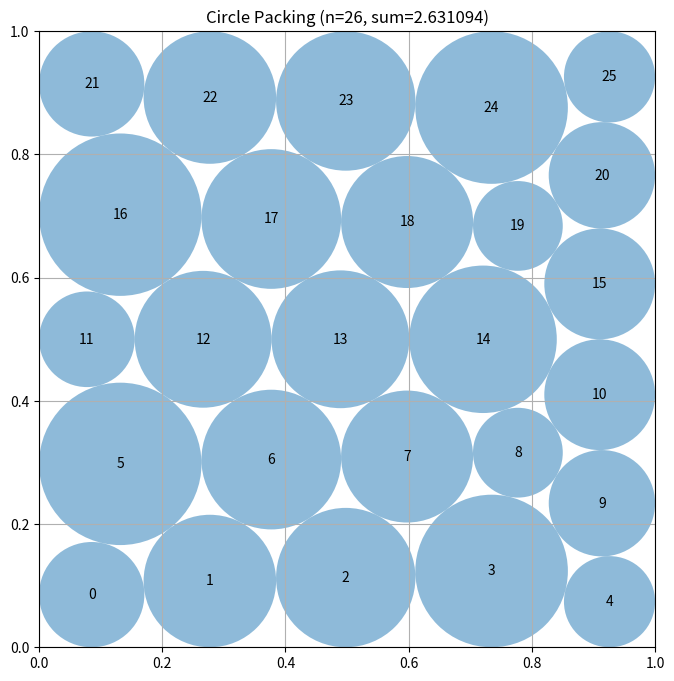

Here is the Python script that generated this plot:
# EVOLVE-BLOCK-START
"""Explicit radius optimization with nonlinear constraints for n=26 circles"""
import numpy as np
from scipy.optimize import minimize


def construct_packing():
    """
    Circle packing optimization with explicit radius variables.
    
    Strategy:
    1. Use 78 optimization variables: [x0,y0,r0, x1,y1,r1, ..., x25,y25,r25]
    2. Add explicit nonlinear constraints for wall and circle-circle boundaries
    3. This creates smoother optimization landscape (radii are not piecewise functions)
    4. Try diverse initial configurations with hexagonal and random patterns
    5. Use warm-starting to refine best solutions
    
    Returns:
        Tuple of (centers, radii, sum_of_radii)
    """
    n = 26
    best_sum = 0
    best_centers = None
    best_radii = None
    
    # Diverse row patterns for hexagonal configurations
    row_patterns = [
        [5, 5, 5, 5, 4, 2], [6, 5, 5, 5, 5], [5, 5, 5, 4, 5, 2],
        [5, 6, 5, 5, 5], [4, 6, 5, 5, 6], [5, 5, 4, 6, 5, 1],
        [6, 4, 6, 6, 4], [5, 5, 5, 5, 3, 3], [7, 5, 5, 5, 4]
    ]
    
    # First pass: try different patterns with explicit radius optimization
    for seed in range(12):
        np.random.seed(seed)
        
        # Try different row patterns
        for pattern_idx in range(min(2, len(row_patterns))):
            row_counts = row_patterns[(pattern_idx + seed) % len(row_patterns)]
            if sum(row_counts) != n:
                continue
            
            # Try multiple spacing values for hexagonal pattern
            for spacing in [0.192, 0.195, 0.188]:
                # Generate initial configuration
                centers = generate_initial_config(n, row_counts, base_spacing=spacing)
                initial_radii = np.full(n, 0.15)  # Start with reasonable uniform radii
                
                # 78 variables: [x0,y0,r0, x1,y1,r1, ..., x25,y25,r25]
                x0 = np.concatenate([centers[:, 0], centers[:, 1], initial_radii])
                
                # Bounds: x,y in [0.01, 0.99], r in [0.01, 0.4]
                bounds = [(0.01, 0.99)] * n + [(0.01, 0.99)] * n + [(0.01, 0.4)] * n
                
                # Optimize with explicit radius variables
                result = minimize(
                    objective_explicit_radius,
                    x0,
                    args=(n,),
                    method='SLSQP',
                    bounds=bounds,
                    constraints={'type': 'ineq', 'fun': lambda p, nn=n: constraint_explicit_radius(p, nn)},
                    options={'maxiter': 400, 'ftol': 1e-10, 'disp': False}
                )
                
                if result.success or result.nit >= 80:
                    optimized = result.x
                    opt_centers = np.column_stack([optimized[:n], optimized[n:2*n]])
                    opt_radii = optimized[2*n:]
                    current_sum = np.sum(opt_radii)
                    
                    if current_sum > best_sum:
                        best_sum = current_sum
                        best_centers = opt_centers.copy()
                        best_radii = opt_radii.copy()
        
        # Add random configurations for diversity
        if seed % 4 == 0:
            centers = np.random.uniform(0.15, 0.85, (n, 2))
            initial_radii = np.full(n, 0.12)
            x0 = np.concatenate([centers[:, 0], centers[:, 1], initial_radii])
            bounds = [(0.01, 0.99)] * n + [(0.01, 0.99)] * n + [(0.01, 0.4)] * n
            
            result = minimize(
                objective_explicit_radius,
                x0,
                args=(n,),
                method='SLSQP',
                bounds=bounds,
                constraints={'type': 'ineq', 'fun': lambda p, nn=n: constraint_explicit_radius(p, nn)},
                options={'maxiter': 400, 'ftol': 1e-10, 'disp': False}
            )
            
            if result.success or result.nit >= 80:
                optimized = result.x
                opt_centers = np.column_stack([optimized[:n], optimized[n:2*n]])
                opt_radii = optimized[2*n:]
                current_sum = np.sum(opt_radii)
                
                if current_sum > best_sum:
                    best_sum = current_sum
                    best_centers = opt_centers.copy()
                    best_radii = opt_radii.copy()
    
    # Second pass: refine best solution with adaptive perturbations
    if best_centers is not None:
        for seed in range(12):
            np.random.seed(seed + 200)
            # Use varying perturbation scales for diversity
            perturbation_scale = 0.005 + 0.01 * seed / 12
            perturbation = np.random.normal(0, perturbation_scale, 3 * n)
            x0 = np.concatenate([best_centers[:, 0], best_centers[:, 1], best_radii]) + perturbation
            x0 = np.clip(x0, 0.01, 0.99)
            x0[2*n:] = np.clip(x0[2*n:], 0.01, 0.4)  # Ensure radii are positive
            
            bounds = [(0.01, 0.99)] * n + [(0.01, 0.99)] * n + [(0.01, 0.4)] * n
            
            result = minimize(
                objective_explicit_radius,
                x0,
                args=(n,),
                method='SLSQP',
                bounds=bounds,
                constraints={'type': 'ineq', 'fun': lambda p, nn=n: constraint_explicit_radius(p, nn)},
                options={'maxiter': 500, 'ftol': 1e-10, 'disp': False}
            )
            
            if result.success or result.nit >= 100:
                optimized = result.x
                opt_centers = np.column_stack([optimized[:n], optimized[n:2*n]])
                opt_radii = optimized[2*n:]
                current_sum = np.sum(opt_radii)
                
                if current_sum > best_sum:
                    best_sum = current_sum
                    best_centers = opt_centers.copy()
                    best_radii = opt_radii.copy()
    
    return best_centers, best_radii, best_sum


def objective_explicit_radius(params, n):
    """
    Objective function: negative sum of radii (to minimize).
    Radii are explicit optimization variables, not computed from geometry.
    
    Args:
        params: array of 3*n values [x0,y0,r0, x1,y1,r1, ..., xn-1,yn-1,rn-1]
        n: number of circles
    
    Returns:
        Negative sum of radii
    """
    radii = params[2*n:]
    return -np.sum(radii)


def constraint_explicit_radius(params, n):
    """
    Nonlinear inequality constraints (all must be >= 0):
    1. Wall constraints: x_i - r_i >= 0, 1-x_i - r_i >= 0, y_i - r_i >= 0, 1-y_i - r_i >= 0
    2. Circle-circle constraints: dist(i,j) - r_i - r_j >= 0
    
    Uses vectorized computation for efficiency.
    
    Args:
        params: array of 3*n values [x0,y0,r0, x1,y1,r1, ..., xn-1,yn-1,rn-1]
        n: number of circles
    
    Returns:
        Array of constraint values (all should be >= 0)
    """
    x = params[:n]
    y = params[n:2*n]
    r = params[2*n:]
    
    constraints = []
    
    # Wall constraints (4 per circle)
    constraints.extend(x - r)  # x_i - r_i >= 0
    constraints.extend(1 - x - r)  # 1-x_i - r_i >= 0
    constraints.extend(y - r)  # y_i - r_i >= 0
    constraints.extend(1 - y - r)  # 1-y_i - r_i >= 0
    
    # Circle-circle constraints (n*(n-1)/2 pairs) - vectorized
    # Compute all pairwise distances using broadcasting
    centers = np.column_stack([x, y])
    diff = centers[:, np.newaxis, :] - centers[np.newaxis, :, :]
    dist_matrix = np.sqrt(np.sum(diff ** 2, axis=2))
    
    # Extract upper triangular (i < j) distances
    upper_tri_idx = np.triu_indices(n, k=1)
    pairwise_dists = dist_matrix[upper_tri_idx]
    
    # Compute dist(i,j) - r_i - r_j for all pairs
    r_sum = r[upper_tri_idx[0]] + r[upper_tri_idx[1]]
    constraints.extend(pairwise_dists - r_sum)
    
    return np.array(constraints)


def generate_initial_config(n, row_counts=None, base_spacing=0.192):
    """
    Generate initial hexagonal configuration with optimized spacing.
    
    Uses sqrt(3)/2 ratio for proper hexagonal packing density.
    Allows different spacing values to be tested for better optimization.
    
    Args:
        n: number of circles
        row_counts: optional list of circles per row
        base_spacing: spacing between adjacent circles (default 0.192)
    
    Returns:
        array of shape (n, 2) with initial (x, y) coordinates
    """
    if row_counts is None:
        row_counts = [5, 5, 5, 5, 4, 2]
    
    centers = np.zeros((n, 2))
    idx = 0
    
    row_height = np.sqrt(3) / 2 * base_spacing
    
    for row_idx, count in enumerate(row_counts):
        x_offset = base_spacing / 2 if row_idx % 2 == 1 else 0
        y = base_spacing / 2 + row_idx * row_height
        for col in range(count):
            if idx < n:
                x = base_spacing / 2 + col * base_spacing + x_offset
                centers[idx] = [x, y]
                idx += 1
    
    # Small random perturbations to escape local minima
    centers += np.random.normal(0, 0.012, centers.shape)
    centers = np.clip(centers, 0.02, 0.98)
    
    return centers


# EVOLVE-BLOCK-END


# This part remains fixed (not evolved)
def run_packing():
    """Run the circle packing constructor for n=26"""
    centers, radii, sum_radii = construct_packing()
    return centers, radii, sum_radii


def visualize(centers, radii):
    """
    Visualize the circle packing

    Args:
        centers: np.array of shape (n, 2) with (x, y) coordinates
        radii: np.array of shape (n) with radius of each circle
    """
    import matplotlib.pyplot as plt
    from matplotlib.patches import Circle

    fig, ax = plt.subplots(figsize=(8, 8))

    # Draw unit square
    ax.set_xlim(0, 1)
    ax.set_ylim(0, 1)
    ax.set_aspect("equal")
    ax.grid(True)

    # Draw circles
    for i, (center, radius) in enumerate(zip(centers, radii)):
        circle = Circle(center, radius, alpha=0.5)
        ax.add_patch(circle)
        ax.text(center[0], center[1], str(i), ha="center", va="center")

    plt.title(f"Circle Packing (n={len(centers)}, sum={sum(radii):.6f})")
    plt.show()


if __name__ == "__main__":
    centers, radii, sum_radii = run_packing()
    print(f"Sum of radii: {sum_radii}")
    # AlphaEvolve improved this to 2.635

    # Uncomment to visualize:
    visualize(centers, radii)
